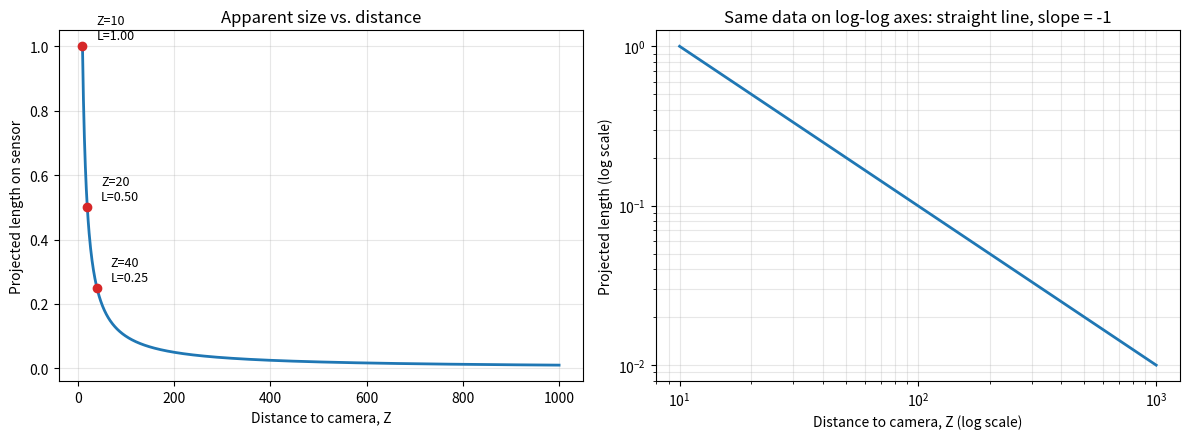

Reproduce this figure in Python.
'''
The problem in plain words

You have a camera and a 10-unit-long stick placed straight in front of it, facing the camera. You move the stick farther and farther away, from 10 units up to 1000 units. At each distance, work out how long the stick looks in the camera’s image. Then plot “how long it looks” against “how far away it is.”

It’s a 2D world, so the camera’s image is just a line rather than a rectangle, and every point becomes a single number on that line. The focal length f = 1 means the sensor sits 1 unit behind the pinhole.

'''

"""
Perspective projection of a line segment onto a 1-D sensor
==========================================================

Setup (a 2-D world seen from above):
  - A pinhole camera sits at the origin, looking along the +Z axis.
  - A stick 10 units long runs from (-5, Z) to (5, Z), i.e. it faces the camera.
  - The sensor is a 1-D line at distance f = 1 behind the pinhole.

Goal:
  For every distance Z from 10 to 1000, project both ends of the stick
  onto the sensor, measure how long the stick looks there, and plot
  that length against Z.

Key formula (perspective projection, from similar triangles):
      x_image = f * x / Z
"""

import numpy as np
import matplotlib.pyplot as plt


# ----------------------------------------------------------------------
# 1. Parameters
# ----------------------------------------------------------------------
f = 1.0                 # focal length: distance from pinhole to sensor

x_left = -5.0           # x-coordinate of the stick's left end
x_right = 5.0           # x-coordinate of the stick's right end

# 1000 evenly spaced distances between 10 and 1000.
# More samples just makes the curve smoother.
Z_values = np.linspace(10, 1000, 1000)


# ----------------------------------------------------------------------
# 2. The projection function
# ----------------------------------------------------------------------
def project(x, Z, f):
    """
    Project a 2-D world point (x, Z) onto a 1-D sensor.

    The ray from the point passes through the pinhole. By similar
    triangles, x_image / f = x / Z, so x_image = f * x / Z.

    Works for single numbers or NumPy arrays of Z.
    """
    return f * x / Z


# ----------------------------------------------------------------------
# 3. Simulate: project both endpoints for every Z
# ----------------------------------------------------------------------
# NumPy handles the whole array at once, so no explicit loop is needed.
# Each line below gives one projected position per Z value.
left_on_sensor = project(x_left, Z_values, f)     # equals -5 / Z
right_on_sensor = project(x_right, Z_values, f)   # equals  5 / Z

# Length of the image = distance between the two projected points.
projected_length = right_on_sensor - left_on_sensor   # equals 10 / Z


# ----------------------------------------------------------------------
# 4. Sanity check: compare with the closed-form answer 10 / Z
# ----------------------------------------------------------------------
true_length = x_right - x_left                 # 10 units in the world
expected = f * true_length / Z_values          # 10 / Z
assert np.allclose(projected_length, expected), "Simulation does not match formula!"

# Print a few sample values so the trend is visible in the console.
print(f"{'Z':>8} | {'projected length':>16}")
print("-" * 28)
for Z in [10, 20, 50, 100, 200, 500, 1000]:
    length = project(x_right, Z, f) - project(x_left, Z, f)
    print(f"{Z:>8} | {length:>16.4f}")


# ----------------------------------------------------------------------
# 5. Plot the results
# ----------------------------------------------------------------------
fig, (ax1, ax2) = plt.subplots(1, 2, figsize=(12, 4.5))

# Left plot: ordinary axes. You should see a hyperbola that falls
# steeply at first and then flattens out.
ax1.plot(Z_values, projected_length, linewidth=2)
ax1.set_xlabel("Distance to camera, Z")
ax1.set_ylabel("Projected length on sensor")
ax1.set_title("Apparent size vs. distance")
ax1.grid(True, alpha=0.3)

# Mark a few points to show "double the distance, half the size".
for Z_mark in [10, 20, 40]:
    L = f * true_length / Z_mark
    ax1.plot(Z_mark, L, "o", color="tab:red")
    ax1.annotate(f"Z={Z_mark}\nL={L:.2f}", (Z_mark, L),
                 textcoords="offset points", xytext=(10, 5), fontsize=9)

# Right plot: log-log axes. Because length = 10 * Z^(-1),
# taking logs gives log(length) = log(10) - log(Z):
# a straight line with slope -1.
ax2.loglog(Z_values, projected_length, linewidth=2)
ax2.set_xlabel("Distance to camera, Z (log scale)")
ax2.set_ylabel("Projected length (log scale)")
ax2.set_title("Same data on log-log axes: straight line, slope = -1")
ax2.grid(True, which="both", alpha=0.3)

plt.tight_layout()
plt.show()
